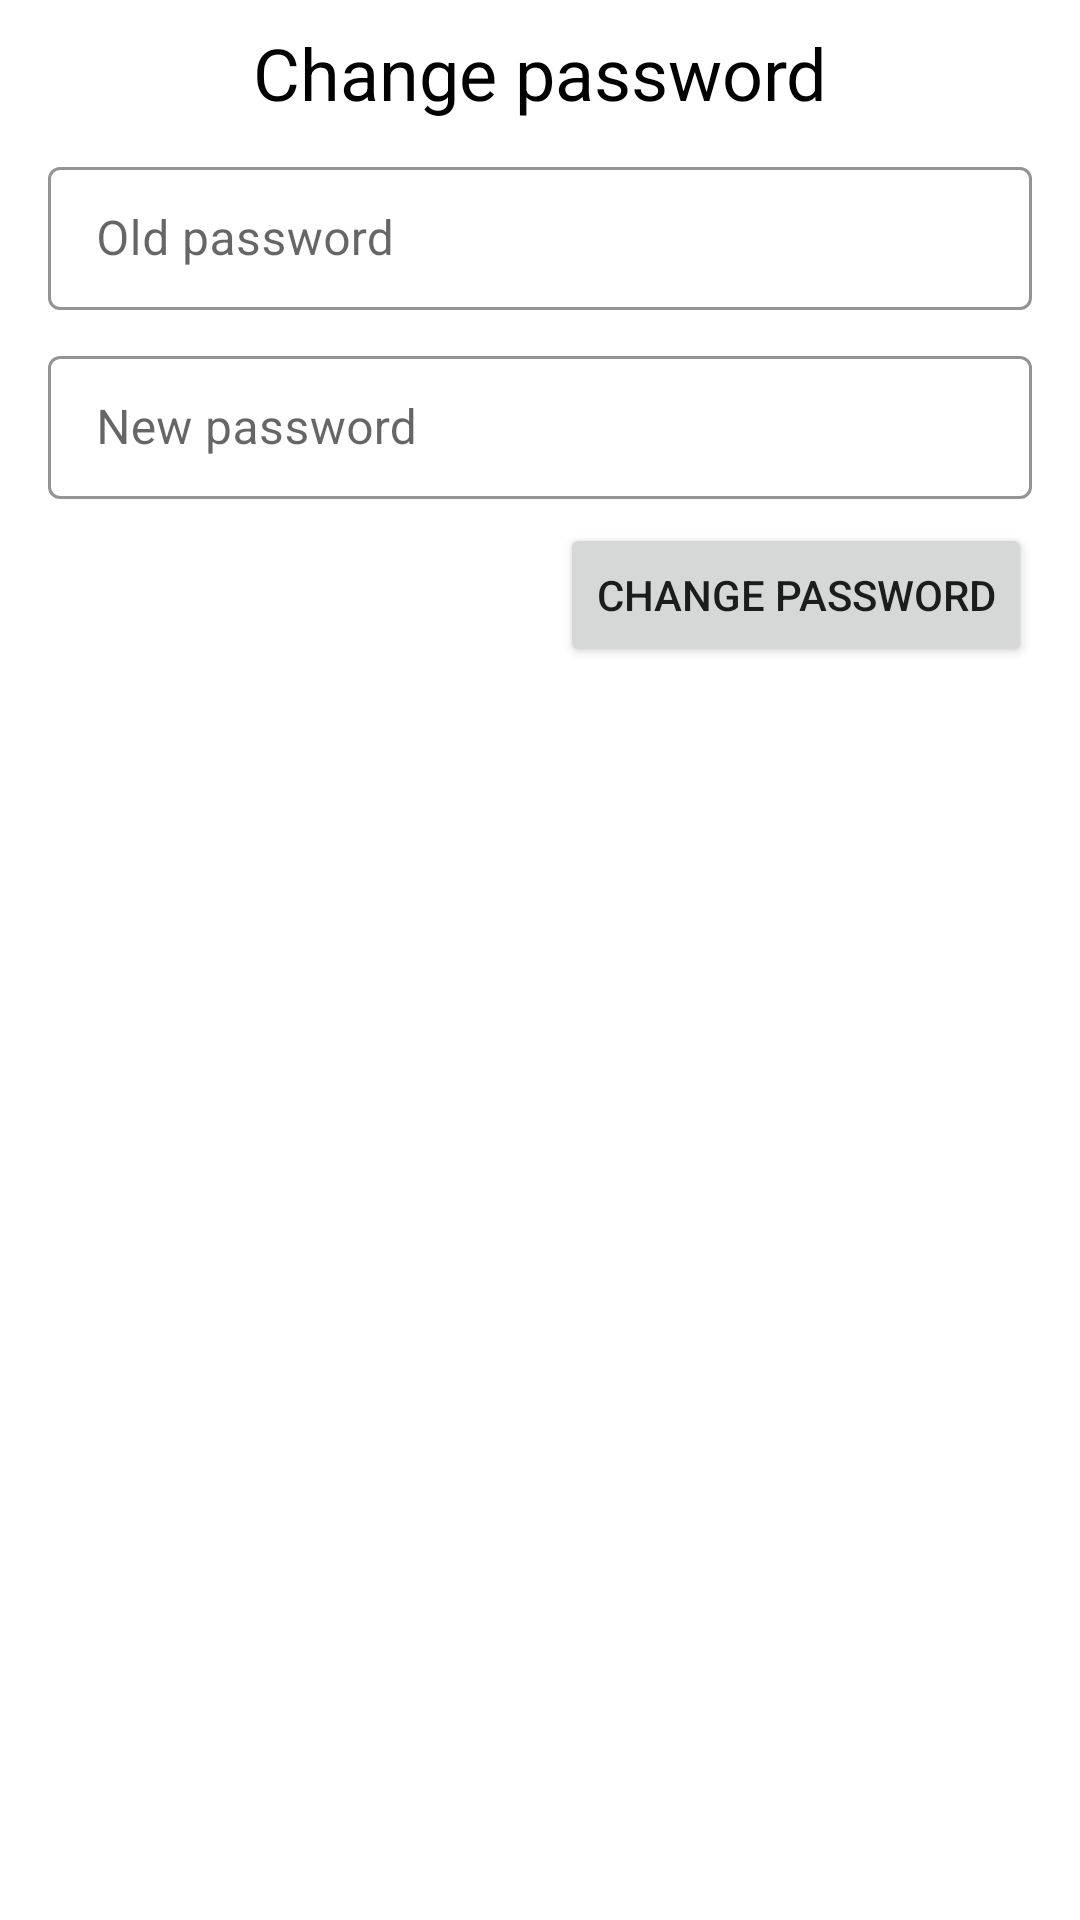

Layout XML and referenced resources for this Android screen:
<!-- AndroidManifest.xml: application theme AppTheme -->
<!-- res/layout/fragment_change_password.xml -->
<?xml version="1.0" encoding="utf-8"?>
<androidx.constraintlayout.widget.ConstraintLayout xmlns:android="http://schemas.android.com/apk/res/android"
    xmlns:app="http://schemas.android.com/apk/res-auto"
    xmlns:tools="http://schemas.android.com/tools"
    android:layout_width="match_parent"
    android:layout_height="match_parent"
    android:padding="8dp">

    <Button
        android:id="@+id/change_password_button"
        android:layout_width="wrap_content"
        android:layout_height="wrap_content"
        android:layout_marginTop="8dp"
        android:layout_marginEnd="8dp"
        android:text="@string/change_password_button_text"
        app:layout_constraintEnd_toEndOf="parent"
        app:layout_constraintTop_toBottomOf="@+id/new_password_edit_text_layout" />

    <TextView
        android:id="@+id/change_password_text"
        android:layout_width="wrap_content"
        android:layout_height="wrap_content"
        android:layout_marginStart="8dp"
        android:layout_marginEnd="8dp"
        android:text="@string/change_password_textview_text"
        android:textColor="@android:color/black"
        android:textSize="24sp"
        app:layout_constraintEnd_toEndOf="parent"
        app:layout_constraintStart_toStartOf="parent"
        app:layout_constraintTop_toTopOf="parent" />

    <com.google.android.material.textfield.TextInputLayout
        android:id="@+id/new_password_edit_text_layout"
        style="@style/Widget.MaterialComponents.TextInputLayout.OutlinedBox.Dense"
        android:layout_width="0dp"
        android:layout_height="wrap_content"
        android:layout_marginStart="8dp"
        android:layout_marginTop="8dp"
        android:layout_marginEnd="8dp"
        android:hint="@string/new_password_edittext_hint_text"
        app:boxStrokeColor="@color/colorPrimary"
        app:errorTextAppearance="@style/MaterialErrorColor"
        app:hintTextAppearance="@style/MaterialHintColor"
        app:layout_constraintEnd_toEndOf="parent"
        app:layout_constraintStart_toStartOf="parent"
        app:layout_constraintTop_toBottomOf="@+id/old_password_edit_text_layout">

        <com.google.android.material.textfield.TextInputEditText
            android:id="@+id/new_password_edit_text"
            android:layout_width="match_parent"
            android:layout_height="match_parent"
            android:inputType="textPassword" />
    </com.google.android.material.textfield.TextInputLayout>

    <com.google.android.material.textfield.TextInputLayout
        android:id="@+id/old_password_edit_text_layout"
        style="@style/Widget.MaterialComponents.TextInputLayout.OutlinedBox.Dense"
        android:layout_width="0dp"
        android:layout_height="wrap_content"
        android:layout_marginStart="8dp"
        android:layout_marginTop="8dp"
        android:layout_marginEnd="8dp"
        android:hint="@string/old_password_edittext_hint_text"
        app:boxStrokeColor="@color/colorPrimary"
        app:errorTextAppearance="@style/MaterialErrorColor"
        app:hintTextAppearance="@style/MaterialHintColor"
        app:layout_constraintEnd_toEndOf="parent"
        app:layout_constraintStart_toStartOf="parent"
        app:layout_constraintTop_toBottomOf="@+id/change_password_text">

        <com.google.android.material.textfield.TextInputEditText
            android:id="@+id/old_password_edit_text"
            android:layout_width="match_parent"
            android:layout_height="match_parent"
            android:inputType="textPassword" />
    </com.google.android.material.textfield.TextInputLayout>

</androidx.constraintlayout.widget.ConstraintLayout>
<!-- resources referenced by this layout -->
<resources>
  <color name="colorPrimary">#16324F</color>
  <string name="change_password_button_text">change password</string>
  <string name="change_password_textview_text">Change password</string>
  <string name="new_password_edittext_hint_text">New password</string>
  <string name="old_password_edittext_hint_text">Old password</string>
  <style name="MaterialErrorColor" parent="@android:style/TextAppearance">
          <item name="android:textColor">@color/colorRed</item>
          <item name="android:textSize">12sp</item>
      </style>
  <style name="MaterialHintColor" parent="@android:style/TextAppearance">
          <item name="android:textColor">@color/colorPrimary</item>
      </style>
  <style name="AppTheme" parent="Theme.MaterialComponents.DayNight.NoActionBar">
          
          <item name="colorPrimary">@color/colorPrimary</item>
          <item name="colorPrimaryDark">@color/colorPrimaryDark</item>
          <item name="colorAccent">@color/colorPrimary</item>
          <item name="android:textColorSecondary">@color/colorWhite</item>
      </style>
  <color name="colorRed">#ff0005</color>
  <color name="colorPrimaryDark">#000000</color>
  <color name="colorWhite">#ffffff</color>
</resources>
